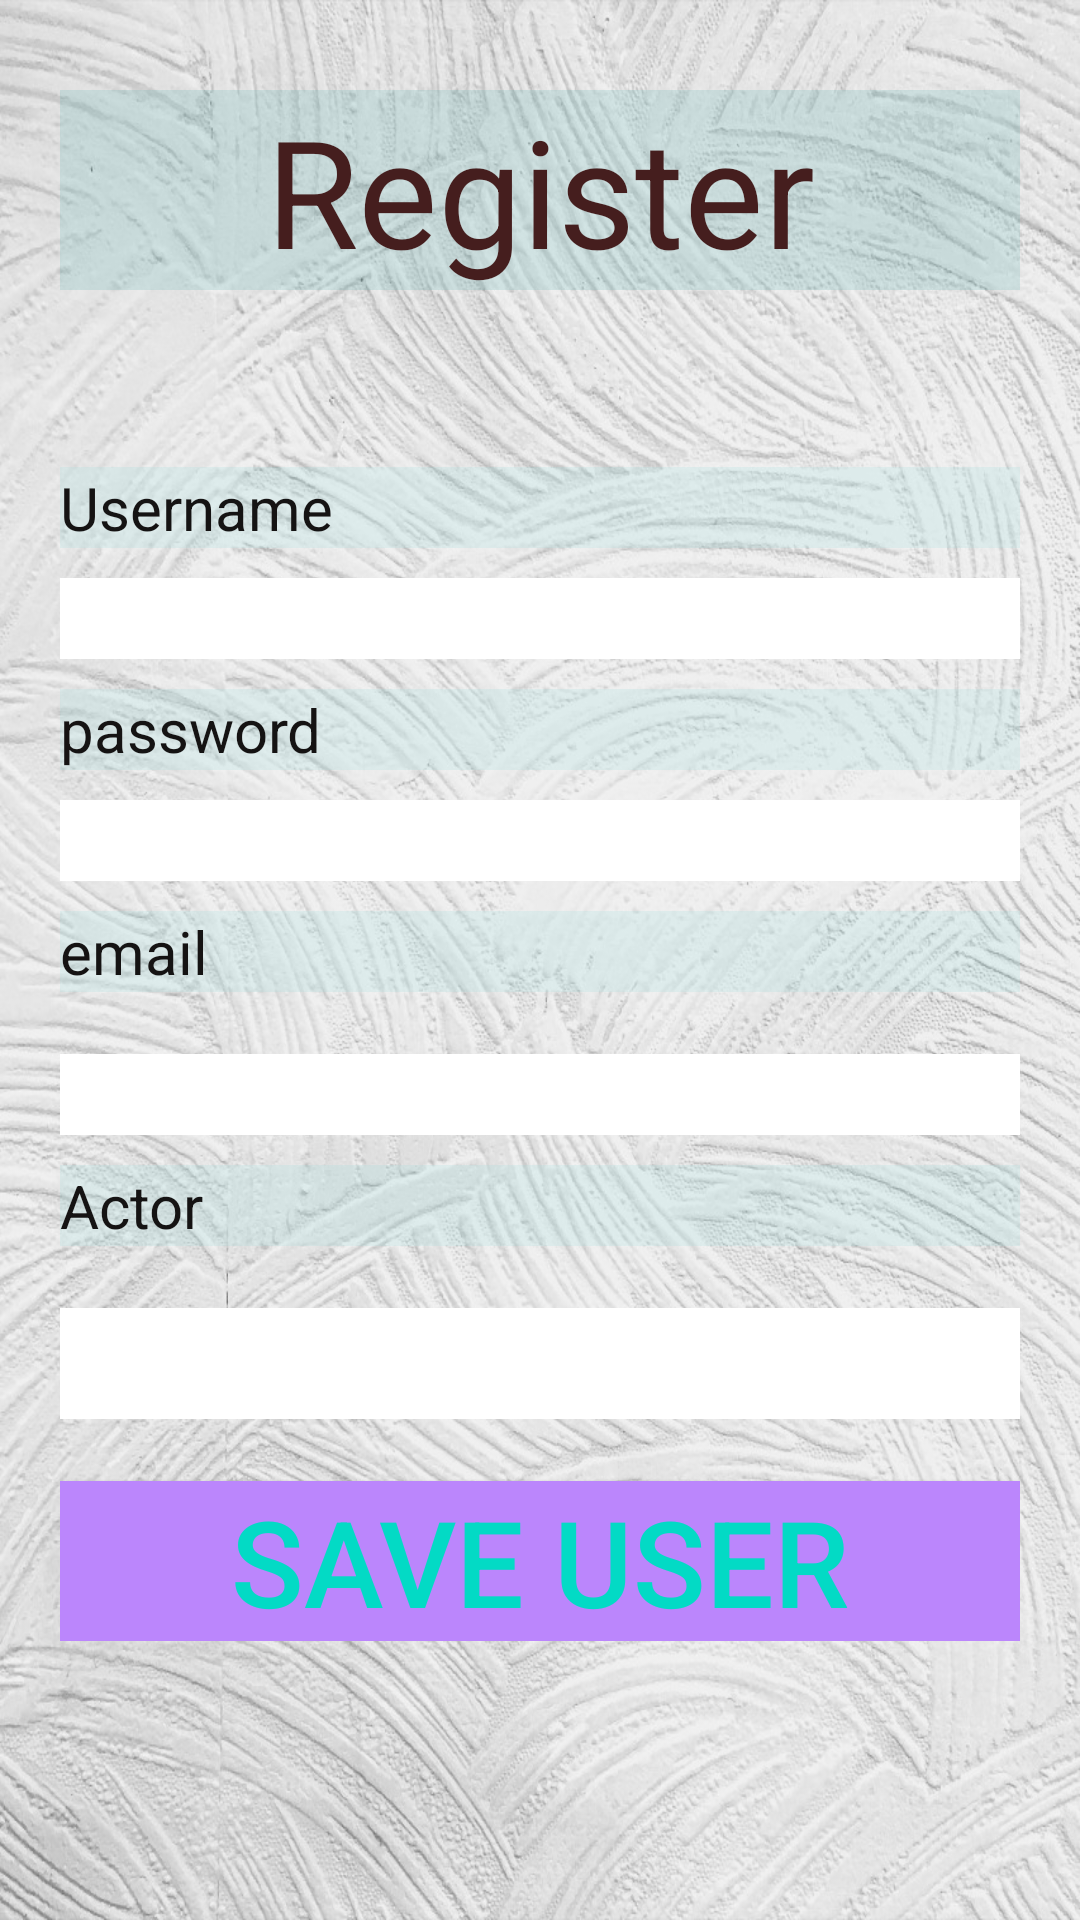

This screen was rendered from an Android layout file. Write that file and the resources it references.
<!-- AndroidManifest.xml: application theme Theme.Movies -->
<!-- res/layout/activity_register.xml -->
<?xml version="1.0" encoding="utf-8"?>
<LinearLayout xmlns:android="http://schemas.android.com/apk/res/android"
    xmlns:app="http://schemas.android.com/apk/res-auto"
    xmlns:tools="http://schemas.android.com/tools"
    android:layout_width="match_parent"
    android:layout_height="match_parent"
    tools:context=".RegisterActivity"
    android:orientation="vertical"
    android:padding="20dp"
    android:background="@drawable/homebackground"
    >
    <ScrollView
        android:layout_width="match_parent"
        android:layout_height="match_parent">
        <LinearLayout
            android:layout_width="match_parent"
            android:layout_height="match_parent"
            android:orientation="vertical">
            <TextView
                android:id="@+id/textView5"
                android:layout_width="match_parent"
                android:layout_height="wrap_content"
                android:layout_marginTop="10dp"
                android:gravity="center"
                android:width="100dp"
                android:text="Register"
                android:textColor="@color/HeadingColor"
                android:background="@color/HeadingBackground"
                android:textSize="50dp"/>
            <TextView
                android:id="@+id/registererror"
                android:layout_width="match_parent"
                android:layout_height="wrap_content"
                android:layout_margin="10dp"
                android:background="#ffff"
                android:gravity="center"
                android:padding="5dp"
                android:text="test"
                android:textColor="#F44336"
                android:visibility="invisible" />
            <TextView
                android:id="@+id/textView6"
                android:layout_width="match_parent"
                android:layout_height="wrap_content"
                android:layout_marginTop="10dp"
                android:width="100dp"
                android:text="Username"
                android:textColor="@color/TextViewColor"
                android:background="@color/TextViewBackground"
                android:textSize="20dp"/>
            <EditText
                android:id="@+id/inputusernameReg"
                android:layout_width="match_parent"
                android:layout_height="wrap_content"
                android:inputType="textPersonName"
                android:width="100dp"
                android:layout_marginTop="10dp"
                android:textColor="@color/inputColor"
                android:background="@color/inputBackground"
                android:textSize="20dp"
                />
            <TextView
                android:id="@+id/textView8"
                android:layout_width="match_parent"
                android:layout_height="wrap_content"
                android:text="password"
                android:width="100dp"
                android:layout_marginTop="10dp"
                android:textColor="@color/TextViewColor"
                android:background="@color/TextViewBackground"
                android:textSize="20dp"/>
            <EditText
                android:id="@+id/inputpasswordReg"
                android:layout_width="match_parent"
                android:layout_height="wrap_content"
                android:ems="10"
                android:inputType="textPersonName"
                android:width="100dp"
                android:layout_marginTop="10dp"
                android:textColor="@color/inputColor"
                android:background="@color/inputBackground"
                android:textSize="20dp"/>
            <TextView
                android:id="@+id/textView7"
                android:layout_width="match_parent"
                android:layout_height="wrap_content"
                android:text="email"
                android:width="100dp"
                android:layout_marginTop="10dp"
                android:textColor="@color/TextViewColor"
                android:background="@color/TextViewBackground"
                android:textSize="20dp"
                />
            <EditText
                android:id="@+id/inputemailReg"
                android:layout_width="match_parent"
                android:layout_height="wrap_content"
                android:ems="10"
                android:inputType="textPersonName"
                android:width="100pt"
                android:layout_marginTop="10pt"
                android:textColor="@color/inputColor"
                android:background="@color/inputBackground"
                android:textSize="20dp"/>


            <TextView
                android:id="@+id/textView9"
                android:layout_width="match_parent"
                android:layout_height="wrap_content"
                android:text="Actor"
                android:width="100dp"
                android:layout_marginTop="10dp"
                android:textColor="@color/TextViewColor"
                android:background="@color/TextViewBackground"
                android:textSize="20dp"
                />
            <EditText
                android:id="@+id/inputActor"
                android:layout_width="match_parent"
                android:layout_height="wrap_content"
                android:ems="10"
                android:inputType="textPersonName"
                android:width="100pt"
                android:layout_marginTop="10pt"
                android:textColor="@color/inputColor"
                android:background="@color/inputBackground"
                android:textSize="20dp"
                android:padding="5dp"/>



            <Button
                android:id="@+id/saveUserbtn"
                android:onClick="saveUsers"
                android:layout_width="match_parent"
                android:layout_height="wrap_content"
                android:text="Save User"
                android:width="100pt"
                android:layout_marginTop="10pt"
                android:textColor="@color/ButtonText"
                android:background="@color/ButtonBackground"
                android:textSize="40dp"/>
        </LinearLayout>
    </ScrollView>


</LinearLayout>
<!-- resources referenced by this layout -->
<resources>
  <color name="ButtonBackground">#FFBB86FC</color>
  <color name="ButtonText">#FF03DAC5</color>
  <color name="HeadingBackground">#3355B1B1</color>
  <color name="HeadingColor">#451E1E</color>
  <color name="TextViewBackground">#3394DADA</color>
  <color name="TextViewColor">#151313</color>
  <color name="inputBackground">#FFFFFFFF</color>
  <color name="inputColor">#0E0D0D</color>
  <!-- drawable homebackground: jpg bitmap (drawable, 312569 bytes) -->
  <style name="Theme.Movies" parent="Theme.MaterialComponents.DayNight.DarkActionBar">
          
          <item name="colorPrimary">@color/purple_500</item>
          <item name="colorPrimaryVariant">@color/purple_700</item>
          <item name="colorOnPrimary">@color/white</item>
          
          <item name="colorSecondary">@color/teal_200</item>
          <item name="colorSecondaryVariant">@color/teal_700</item>
          <item name="colorOnSecondary">@color/black</item>
          
          <item name="android:statusBarColor">?attr/colorPrimaryVariant</item>
          
      </style>
  <color name="purple_500">#FF6200EE</color>
  <color name="purple_700">#FF3700B3</color>
  <color name="white">#FFFFFFFF</color>
  <color name="teal_200">#FF03DAC5</color>
  <color name="teal_700">#FF018786</color>
  <color name="black">#FF000000</color>
</resources>
